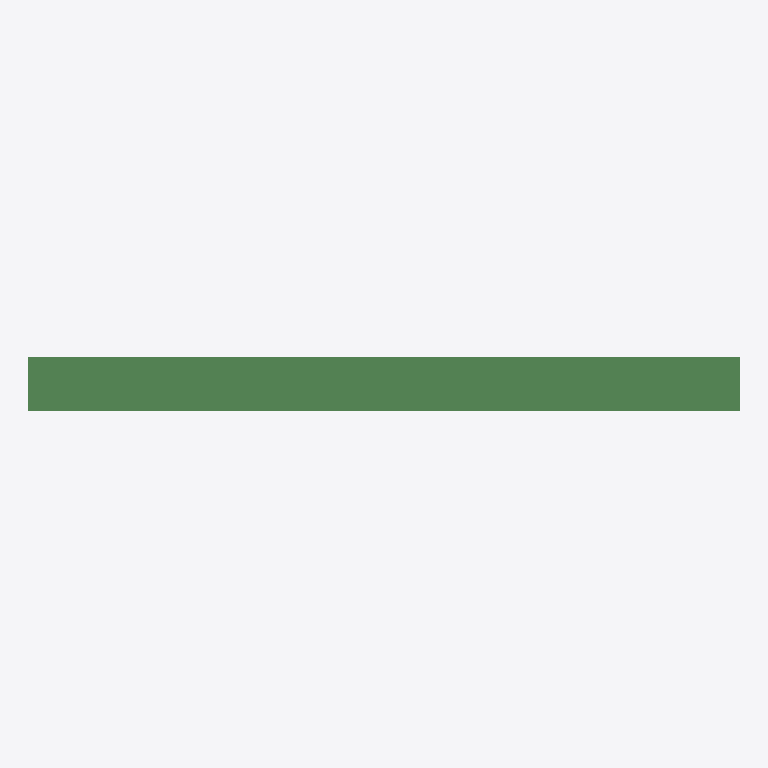
Plan cut of the same IFC building model at storey 'Level 1' (level 0.00 m, cut at 1.40 m), seen from above with north up, elements coloured by IFC class: 1 beam (green). No cut surface shows.
Extent 4.0 m × 0.3 m × 0.5 m (x, y, z). Storeys (1): Level 1 at 0.00 m. Elements (1): 1 IfcBeam.

HEADER;
FILE_DESCRIPTION(('ViewDefinition [CoordinationView]'),'2;1');
FILE_NAME('minimal-beam-vertical-plan.ifc','2026-08-22T00:00:00',('TakeoffEngine'),('TakeoffEngine'),'','','');
FILE_SCHEMA(('IFC2X3'));
ENDSEC;
DATA;
#1=IFCPROJECT('0ProjectGuid0000000001',#2,'Test Project',$,$,$,$,(#10),#11);
#20=IFCSITE('0SiteGuid00000000000001',#2,'Site',$,$,#21,$,$,.ELEMENT.,$,$,$,$,$);
#30=IFCBUILDING('0BuildingGuid0000000001',#2,'Building',$,$,#31,$,$,.ELEMENT.,$,$,$);
#40=IFCBUILDINGSTOREY('0StoreyGuid00000000001',#2,'Level 1',$,$,#41,$,$,.ELEMENT.,0.0);
#920=IFCBEAM('0BeamPlanGuid000000001',#2,'B-PLAN-VERT',$,$,#910,#909,$);
ENDSEC;
